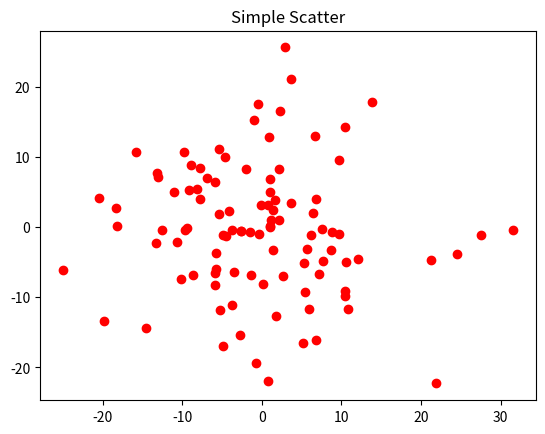
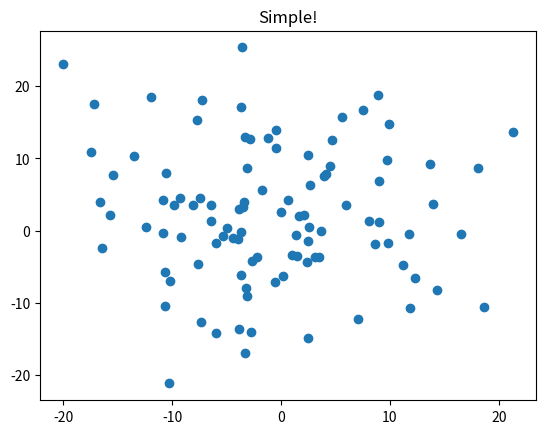

Reproduce these figures in Python, in order.
# -*- coding: utf-8 -*-
"""
Created on Sat May  5 16:28:14 2018

[redacted]
"""

import numpy as np
import matplotlib.pyplot as plt

xArray = np.random.randn(100)
yArray = np.random.randn(100)


ax = plt.subplot()

ax.plot(10 * xArray, 10 * yArray, 'ro')
ax.set_title('Simple Scatter')

xArray = np.random.randn(100)
yArray = np.random.randn(100)
plt.figure()
ax2 = plt.subplot()
ax2.plot(xArray*10, yArray*10, 'o')
ax2.set_title('Simple!')

plt.show()
